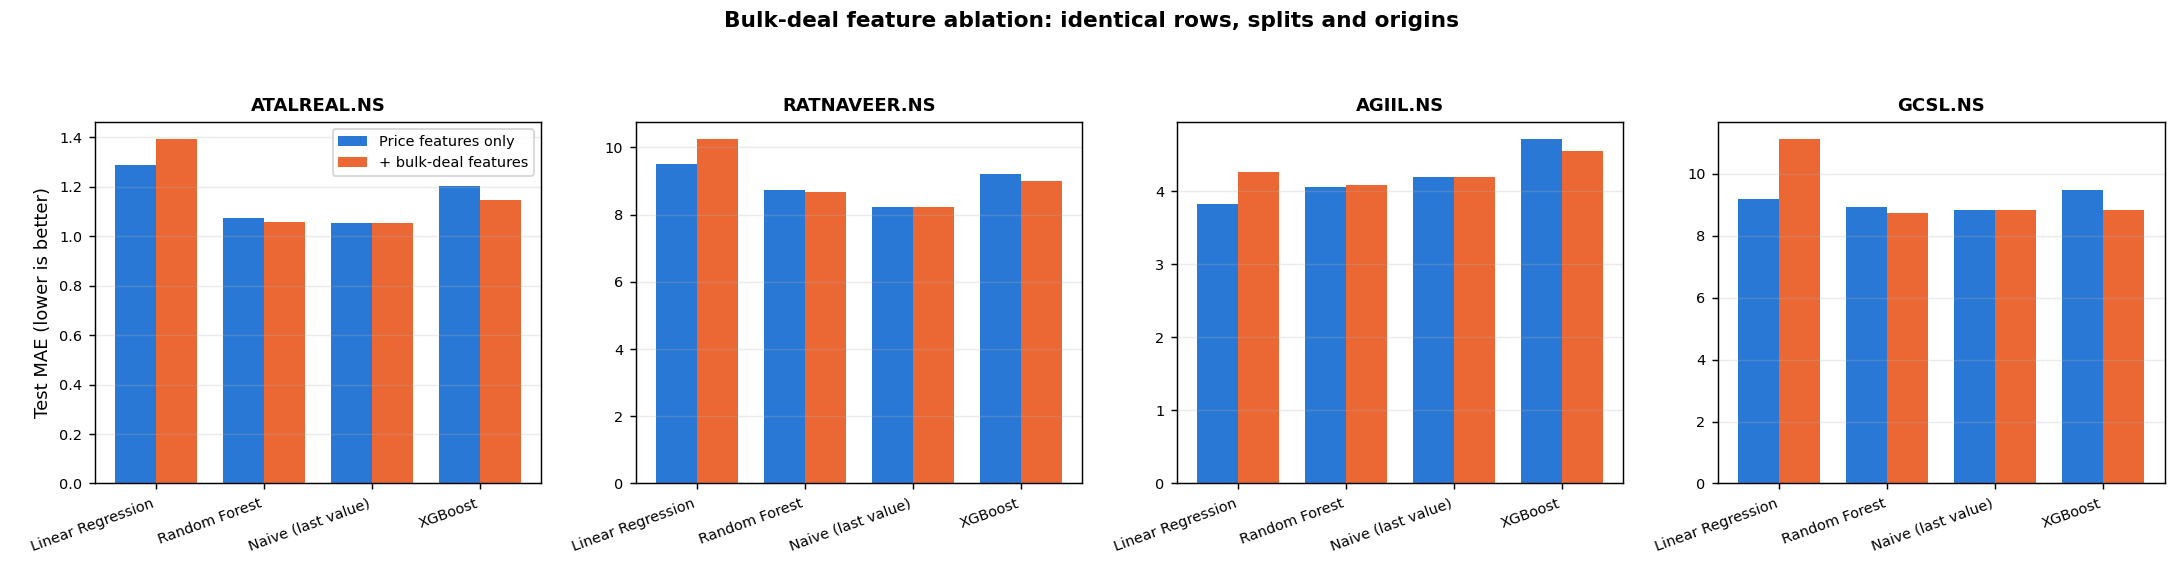

Data behind this chart, as committed beside it:
ticker, model, sessions, sessions_with_deals, test_mae_without, test_mae_with, mae_change_percent, skill_without, skill_with, dir_acc_without, dir_acc_with, helped, beats_naive_without, beats_naive_with, bulk_importance_share
ATALREAL.NS, Linear Regression, 245, 131, 1.288, 1.394, 8.184, 1.224, 1.324, 0.6389, 0.6667, False, False, False, 
ATALREAL.NS, Random Forest, 245, 131, 1.074, 1.057, -1.625, 1.021, 1.005, 0.5556, 0.5833, True, False, False, 0.2212
ATALREAL.NS, Naive (last value), 245, 131, 1.052, 1.052, 0.0, 1.0, 1.0, , , False, False, False, 
ATALREAL.NS, XGBoost, 245, 131, 1.203, 1.145, -4.779, 1.143, 1.088, 0.6667, 0.5833, True, False, False, 0.3319
RATNAVEER.NS, Linear Regression, 245, 107, 9.502, 10.25, 7.832, 1.157, 1.248, 0.5429, 0.4, False, False, False, 
RATNAVEER.NS, Random Forest, 245, 107, 8.725, 8.664, -0.6942, 1.062, 1.055, 0.5429, 0.5429, True, False, False, 0.1389
RATNAVEER.NS, Naive (last value), 245, 107, 8.213, 8.213, 0.0, 1.0, 1.0, , , False, False, False, 
RATNAVEER.NS, XGBoost, 245, 107, 9.203, 8.999, -2.221, 1.121, 1.096, 0.4571, 0.4, True, False, False, 0.2484
AGIIL.NS, Linear Regression, 245, 80, 3.828, 4.264, 11.4, 0.9117, 1.016, 0.5556, 0.6111, False, True, False, 
AGIIL.NS, Random Forest, 245, 80, 4.052, 4.082, 0.7452, 0.9651, 0.9723, 0.5833, 0.5556, False, True, True, 0.1669
AGIIL.NS, Naive (last value), 245, 80, 4.198, 4.198, 0.0, 1.0, 1.0, , , False, False, False, 
AGIIL.NS, XGBoost, 245, 80, 4.711, 4.553, -3.347, 1.122, 1.085, 0.5278, 0.6111, True, False, False, 0.2768
GCSL.NS, Linear Regression, 227, 65, 9.197, 11.13, 20.98, 1.041, 1.26, 0.4848, 0.4242, False, False, False, 
GCSL.NS, Random Forest, 227, 65, 8.941, 8.724, -2.425, 1.012, 0.9878, 0.6061, 0.4848, True, False, True, 0.1555
GCSL.NS, Naive (last value), 227, 65, 8.832, 8.832, 0.0, 1.0, 1.0, , , False, False, False, 
GCSL.NS, XGBoost, 227, 65, 9.479, 8.849, -6.641, 1.073, 1.002, 0.4848, 0.5152, True, False, False, 0.2824
